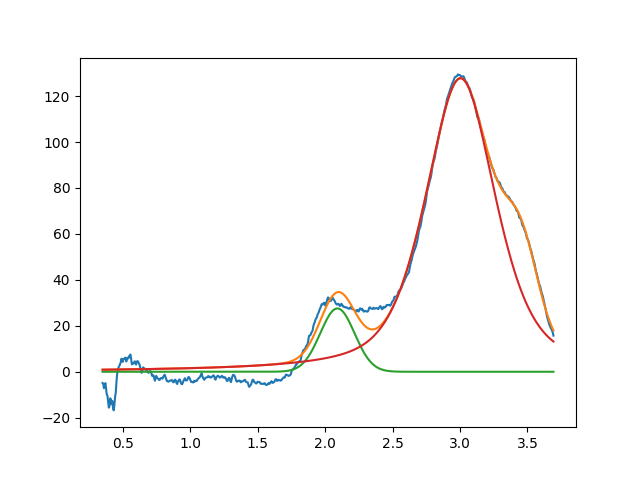

Source data for this figure (header and first rows):
2.090939923141406087e+00, 2.755941942418759538e+01, 2.999999999999999334e-01, 9.999999999999998890e-01
3.003798903781664364e+00, 1.277526798538720385e+02, 6.153441956327471152e-01, 4.677453523409479397e-01
3.457124445672631552e+00, 3.133617945055449994e+01, 2.872893529170038041e-01, 9.999999999999998890e-01
